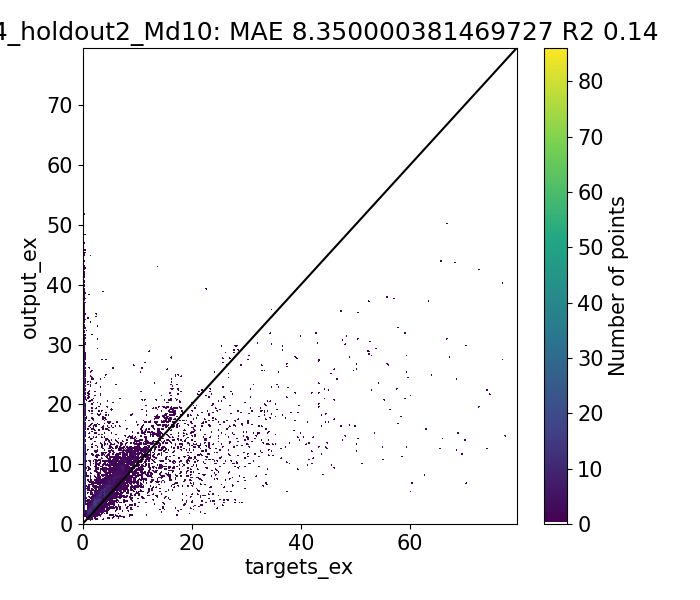

The data file committed next to this chart (first rows):
Target, Output, Diff
0.66, 1.175, -0.5152
0.6983, 1.171, -0.4725
0.965, 1.633, -0.6683
1.2, 1.629, -0.4292
1.444, 2.038, -0.5935
1.358, 1.968, -0.6097
4.404, 1.952, 2.452
3.65, 2.222, 1.427
1.737, 3.399, -1.662
1.78, 3.349, -1.569
4.046, 1.798, 2.248
3.467, 2.062, 1.405
1.447, 2.651, -1.203
1.718, 2.646, -0.9282
1.446, 2.002, -0.5552
1.12, 1.997, -0.8774
1.646, 2.121, -0.4749
1.41, 2.117, -0.707
1.81, 2.506, -0.6964
1.657, 2.502, -0.8455
1.627, 2.861, -1.234
2.064, 2.857, -0.7933
2.353, 3.446, -1.093
2.021, 3.442, -1.421
1.467, 2.659, -1.192
1.55, 2.526, -0.9755
1.92, 4.162, -2.242
2.007, 4.038, -2.032
2.076, 4.313, -2.237
2.98, 4.309, -1.329
2.14, 5.065, -2.925
2.362, 5.061, -2.699
2.103, 3.955, -1.851
2.04, 3.747, -1.707
2.135, 3.87, -1.735
2.13, 3.866, -1.736
1.5, 3.821, -2.321
1.793, 3.818, -2.025
2.004, 2.814, -0.8104
1.72, 2.81, -1.09
2.31, 2.729, -0.4191
1.72, 2.725, -1.005
1.239, 2.026, -0.7866
1.29, 2.233, -0.9434
1.01, 2.022, -1.012
1.668, 2.244, -0.5757
1.24, 2.24, -0.9998
1.614, 2.099, -0.4848
1.45, 1.847, -0.3972
1.463, 1.843, -0.3797
1.065, 1.627, -0.5615
1.173, 1.622, -0.4498
0.6017, 1.308, -0.7067
0.6122, 1.223, -0.6107
0.67, 1.219, -0.5487
0.8367, 1.388, -0.5509
0.7967, 1.383, -0.5868
0.9729, 1.36, -0.3869
0.892, 1.356, -0.4635
0.9633, 1.646, -0.6825
... 10,180 more rows
